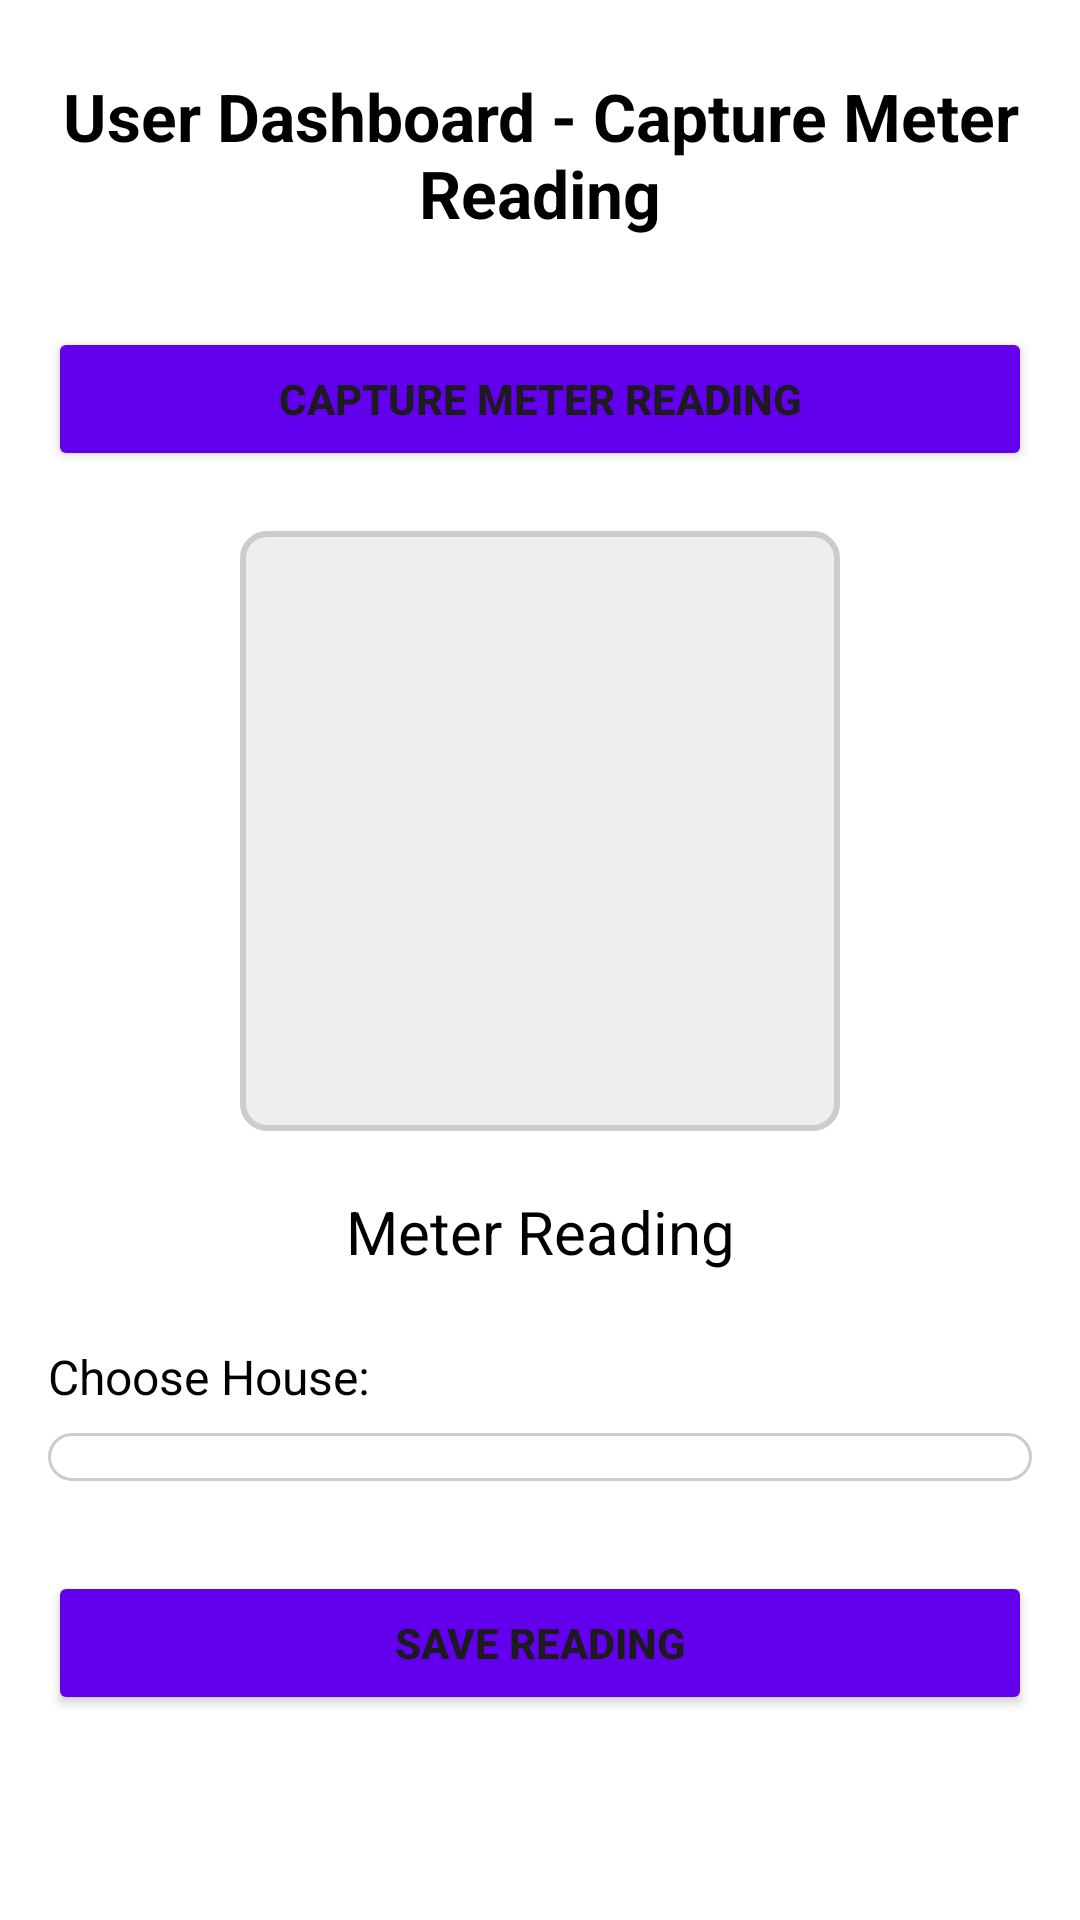

This screen was rendered from an Android layout file. Write that file and the resources it references.
<!-- AndroidManifest.xml: application theme Theme.Watermeterreader -->
<!-- res/layout/activity_user_dashboard.xml -->
<?xml version="1.0" encoding="utf-8"?>
<ScrollView
    xmlns:android="http://schemas.android.com/apk/res/android"
    xmlns:app="http://schemas.android.com/apk/res-auto"
    android:layout_width="match_parent"
    android:layout_height="match_parent"
    android:background="@color/white">

    <androidx.constraintlayout.widget.ConstraintLayout
        android:layout_width="match_parent"
        android:layout_height="wrap_content"
        android:padding="16dp">

        <TextView
            android:id="@+id/tvUserTitle"
            android:layout_width="0dp"
            android:layout_height="wrap_content"
            android:layout_marginTop="8dp"
            android:gravity="center"
            android:text="User Dashboard - Capture Meter Reading"
            android:textColor="@color/black"
            android:textSize="22sp"
            android:textStyle="bold"
            app:layout_constraintEnd_toEndOf="parent"
            app:layout_constraintHorizontal_bias="0.0"
            app:layout_constraintStart_toStartOf="parent"
            app:layout_constraintTop_toTopOf="parent" />

        <Button
            android:id="@+id/btnCapture"
            android:layout_width="0dp"
            android:layout_height="wrap_content"
            android:text="Capture Meter Reading"
            android:textStyle="bold"
            android:backgroundTint="@color/design_default_color_primary"
            app:layout_constraintTop_toBottomOf="@id/tvUserTitle"
            app:layout_constraintStart_toStartOf="parent"
            app:layout_constraintEnd_toEndOf="parent"
            android:layout_marginTop="30dp"/>

        <ImageView
            android:id="@+id/ivMeterImage"
            android:layout_width="200dp"
            android:layout_height="200dp"
            android:layout_marginTop="20dp"
            app:layout_constraintTop_toBottomOf="@id/btnCapture"
            app:layout_constraintStart_toStartOf="parent"
            app:layout_constraintEnd_toEndOf="parent"
            android:scaleType="centerCrop"
            android:background="@drawable/image_border"/>

        <TextView
            android:id="@+id/tvRecognizedText"
            android:layout_width="0dp"
            android:layout_height="wrap_content"
            android:text="Meter Reading"
            android:textSize="20sp"
            android:textColor="@color/black"
            android:gravity="center"
            app:layout_constraintTop_toBottomOf="@id/ivMeterImage"
            app:layout_constraintStart_toStartOf="parent"
            app:layout_constraintEnd_toEndOf="parent"
            android:layout_marginTop="20dp"/>

        <TextView
            android:id="@+id/tvChooseHouseLabel"
            android:layout_width="wrap_content"
            android:layout_height="wrap_content"
            android:text="Choose House:"
            android:textSize="16sp"
            android:textColor="@color/black"
            app:layout_constraintTop_toBottomOf="@id/tvRecognizedText"
            app:layout_constraintStart_toStartOf="parent"
            android:layout_marginTop="24dp"/>

        <Spinner
            android:id="@+id/spinnerHouseNumbers"
            android:layout_width="0dp"
            android:layout_height="wrap_content"
            android:background="@drawable/spinner_bg"
            android:padding="8dp"
            app:layout_constraintTop_toBottomOf="@id/tvChooseHouseLabel"
            app:layout_constraintStart_toStartOf="parent"
            app:layout_constraintEnd_toEndOf="parent"
            android:layout_marginTop="8dp"/>













        <Button
            android:id="@+id/btnSaveReading"
            android:layout_width="0dp"
            android:layout_height="wrap_content"
            android:text="Save Reading"
            android:textStyle="bold"
            android:backgroundTint="@color/design_default_color_primary"
            app:layout_constraintTop_toBottomOf="@id/spinnerHouseNumbers"
            app:layout_constraintStart_toStartOf="parent"
            app:layout_constraintEnd_toEndOf="parent"
            android:layout_marginTop="30dp"/>
    </androidx.constraintlayout.widget.ConstraintLayout>
</ScrollView>
<!-- resources referenced by this layout -->
<resources>
  <!-- drawable edit_text_bg (drawable) -->
  <?xml version="1.0" encoding="utf-8"?>
  <shape xmlns:android="http://schemas.android.com/apk/res/android" android:shape="rectangle">
      <solid android:color="#FFFFFF"/>
      <stroke android:width="1dp" android:color="#CCCCCC"/>
      <corners android:radius="8dp"/>
      <padding android:left="8dp" android:top="8dp" android:right="8dp" android:bottom="8dp"/>
  </shape>
  <!-- drawable image_border (drawable) -->
  <?xml version="1.0" encoding="utf-8"?>
  <shape xmlns:android="http://schemas.android.com/apk/res/android">
      <solid android:color="#EEEEEE"/>
      <stroke android:width="2dp" android:color="#CCCCCC"/>
      <corners android:radius="8dp"/>
  </shape>
  <!-- drawable spinner_bg (drawable) -->
  <?xml version="1.0" encoding="utf-8"?>
  <shape xmlns:android="http://schemas.android.com/apk/res/android" android:shape="rectangle">
      <solid android:color="#FFFFFF"/>
      <stroke android:width="1dp" android:color="#CCCCCC"/>
      <corners android:radius="8dp"/>
      <padding android:left="8dp" android:top="4dp" android:right="8dp" android:bottom="4dp"/>
  </shape>
  <style name="Theme.Watermeterreader" parent="Base.Theme.Watermeterreader" />
  <style name="Base.Theme.Watermeterreader" parent="Theme.Material3.DayNight.NoActionBar">
          
          
      </style>
  <!-- not gathered from this repository: default colours our renderer supplied (Android Studio template values) -->
  <color name="black">#FF000000</color>
  <color name="white">#FFFFFFFF</color>
</resources>
